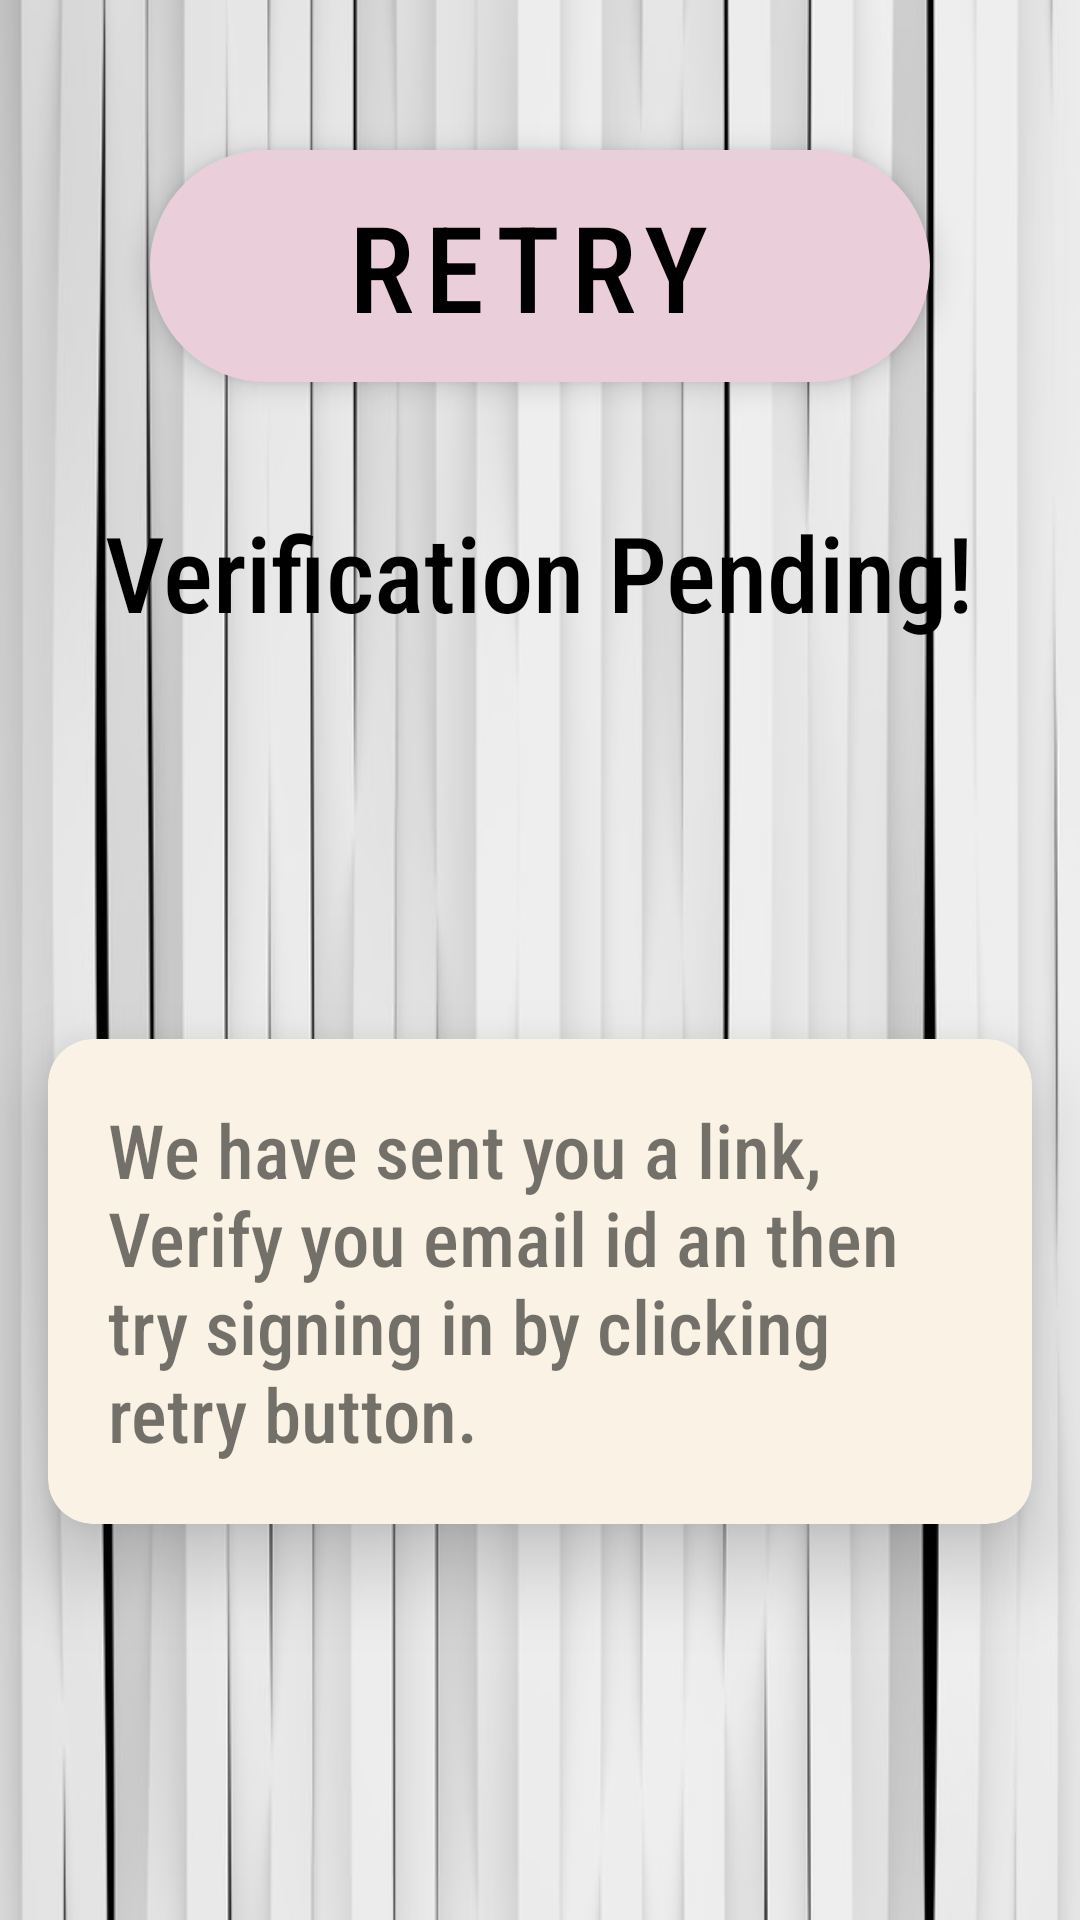

Here is an Android app screen rendered from its layout file. Give the layout XML and the strings, colors and styles it references.
<!-- AndroidManifest.xml: application theme Theme.Pariksha -->
<!-- res/layout/fragment_verify.xml -->
<?xml version="1.0" encoding="utf-8"?>
<androidx.constraintlayout.widget.ConstraintLayout xmlns:android="http://schemas.android.com/apk/res/android"
    xmlns:app="http://schemas.android.com/apk/res-auto"
    xmlns:tools="http://schemas.android.com/tools"
    android:layout_width="match_parent"
    android:layout_height="match_parent"
    tools:context=".VerifyFragment"
    android:background="@drawable/back_seven">

    <ImageView
        android:id="@+id/imageView4"
        android:layout_width="match_parent"
        android:layout_height="wrap_content"
        android:layout_marginLeft="@dimen/eighty"
        android:layout_marginRight="@dimen/eighty"
        android:layout_marginTop="@dimen/twenty"
        android:adjustViewBounds="true"
        android:scaleType="centerInside"
        android:src="@drawable/warning"
        app:layout_constraintEnd_toEndOf="parent"
        app:layout_constraintStart_toStartOf="parent"
        app:layout_constraintTop_toBottomOf="@+id/retryFab" />

    <com.google.android.material.floatingactionbutton.ExtendedFloatingActionButton
        android:id="@+id/retryFab"
        android:layout_width="match_parent"
        android:layout_height="wrap_content"
        android:layout_margin="@dimen/fifty"
        android:text="@string/retry"
        android:textSize="@dimen/fourty"
        android:textAlignment="center"
        app:icon="@drawable/refresh"
        app:iconSize="@dimen/fifty"
        app:iconGravity="textStart"
        app:layout_constraintEnd_toEndOf="parent"
        app:layout_constraintStart_toStartOf="parent"
        app:layout_constraintTop_toTopOf="parent" />

    <TextView
        android:id="@+id/textView2"
        android:layout_width="wrap_content"
        android:layout_height="wrap_content"
        android:layout_margin="@dimen/twenty"
        android:fontFamily="sans-serif-condensed-medium"
        android:text="@string/verificationMsg"
        android:textColor="@color/black"
        android:textSize="@dimen/thirtyFive"
        app:layout_constraintEnd_toEndOf="parent"
        app:layout_constraintStart_toStartOf="parent"
        app:layout_constraintTop_toBottomOf="@+id/imageView4" />

    <androidx.cardview.widget.CardView
        android:id="@+id/cardView"
        android:layout_width="match_parent"
        android:layout_height="wrap_content"
        android:layout_margin="@dimen/sixteen"
        android:elevation="@dimen/sixteen"
        app:cardBackgroundColor="@color/color1"
        app:cardCornerRadius="@dimen/fifteen"
        app:cardElevation="@dimen/sixteen"
        app:layout_constraintBottom_toBottomOf="parent"
        app:layout_constraintEnd_toEndOf="parent"
        app:layout_constraintStart_toStartOf="parent"
        app:layout_constraintTop_toBottomOf="@+id/textView2">

        <TextView
            android:id="@+id/textView"
            android:layout_width="match_parent"
            android:layout_height="wrap_content"
            android:layout_margin="@dimen/twenty"
            android:background="@color/trans"
            android:fontFamily="sans-serif-condensed-medium"
            android:text="@string/retryMsg"
            android:textSize="@dimen/twentyFive" />
    </androidx.cardview.widget.CardView>

</androidx.constraintlayout.widget.ConstraintLayout>
<!-- resources referenced by this layout -->
<resources>
  <color name="black">#FF000000</color>
  <color name="color1">#FAF3E5</color>
  <color name="trans">#00FFFFFF</color>
  <dimen name="eighty">80dp</dimen>
  <dimen name="fifteen">15dp</dimen>
  <dimen name="fifty">50dp</dimen>
  <dimen name="fourty">40dp</dimen>
  <dimen name="sixteen">16dp</dimen>
  <dimen name="thirtyFive">35dp</dimen>
  <dimen name="twenty">20dp</dimen>
  <dimen name="twentyFive">25dp</dimen>
  <!-- drawable back_seven: jpg bitmap (drawable, 26453 bytes) -->
  <string name="retry">Retry</string>
  <string name="retryMsg">We have sent you a link, Verify you email id an then try signing in by clicking retry button.</string>
  <string name="verificationMsg">Verification Pending!</string>
  <style name="Theme.Pariksha" parent="Theme.MaterialComponents.DayNight.DarkActionBar">
          
          <item name="colorPrimary">@color/purple_500</item>
          <item name="colorPrimaryVariant">@color/purple_700</item>
          <item name="colorOnPrimary">@color/black</item>
          
          <item name="colorSecondary">@color/teal_200</item>
          <item name="colorSecondaryVariant">@color/teal_700</item>
          <item name="colorOnSecondary">@color/black</item>
          
          <item name="android:statusBarColor" tools:targetApi="l">?attr/colorPrimaryVariant</item>
          
  
          <item name="android:fontFamily">sans-serif-condensed-medium</item>
      </style>
  <color name="purple_500">#82B8DA</color>//taskBar
  <color name="purple_700">#6895B1</color>//top
  <color name="teal_200">#EACEDA</color>
  <color name="teal_700">#FF018786</color>
</resources>
